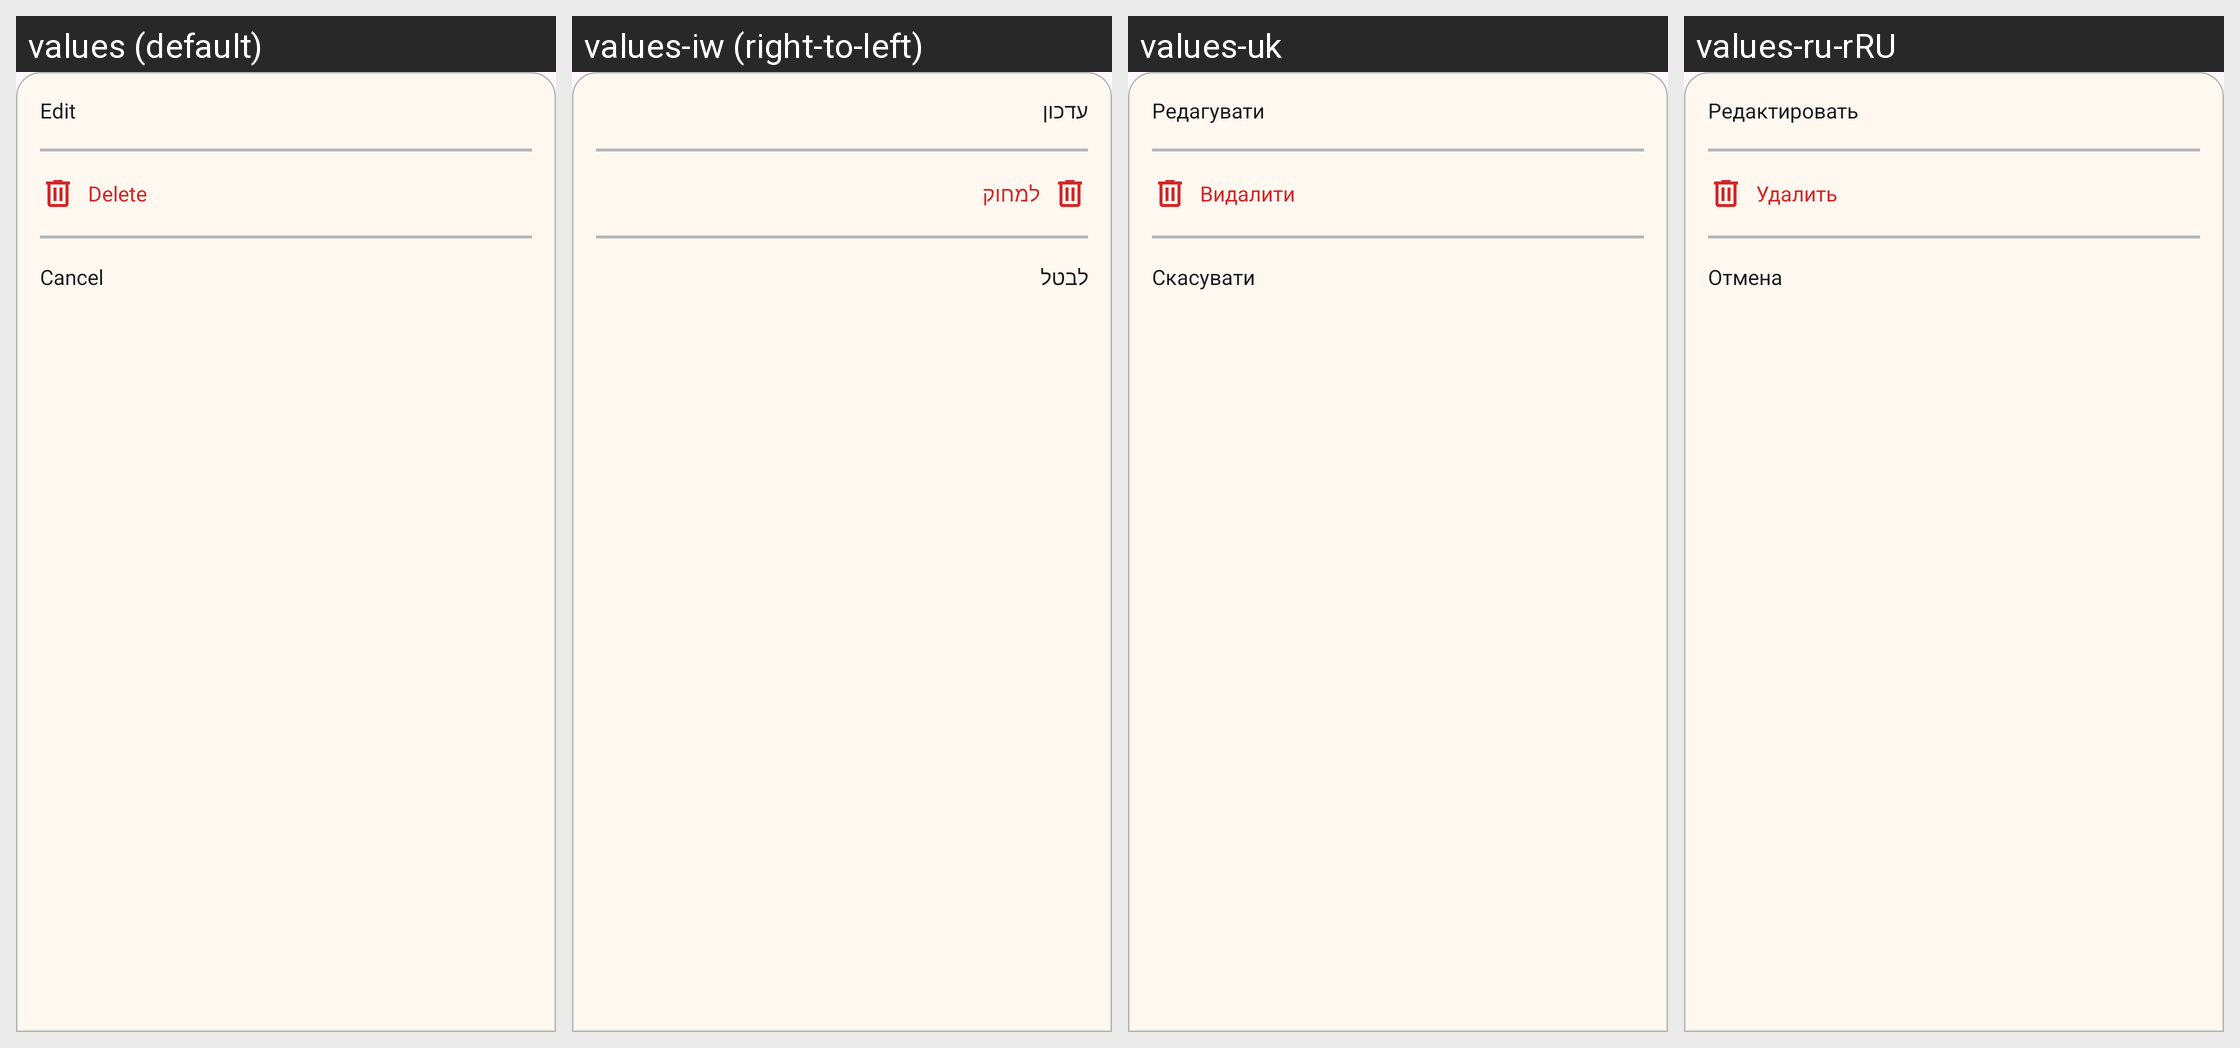

The Android screen above is rendered under several locales of the same app. Produce the string resources it draws, with the default and per-locale values.
Android screen res/layout/bottom_dialog_adapter_actions.xml rendered under 4 locales, left to right: values (default), values-iw (right-to-left), values-uk, values-ru-rRU. Device: Nexus 5 (rendered at 1080×1920; each locale shown at half size, 540×960, under a caption strip naming it); theme Theme.FuelLog.
Other locales in the repository, not shown: values-ja.
Strings drawn on this screen, with the default value and each locale's value (text and hints the layout hard-codes, and strings that could not be matched under every locale, appear in the picture but are not listed):

edit
  values: Edit
  values-iw: עדכון
  values-uk: Редагувати
  values-ru-rRU: Редактировать

delete
  values: Delete
  values-iw: למחוק
  values-uk: Видалити
  values-ru-rRU: Удалить

cancel
  values: Cancel
  values-iw: לבטל
  values-uk: Скасувати
  values-ru-rRU: Отмена
